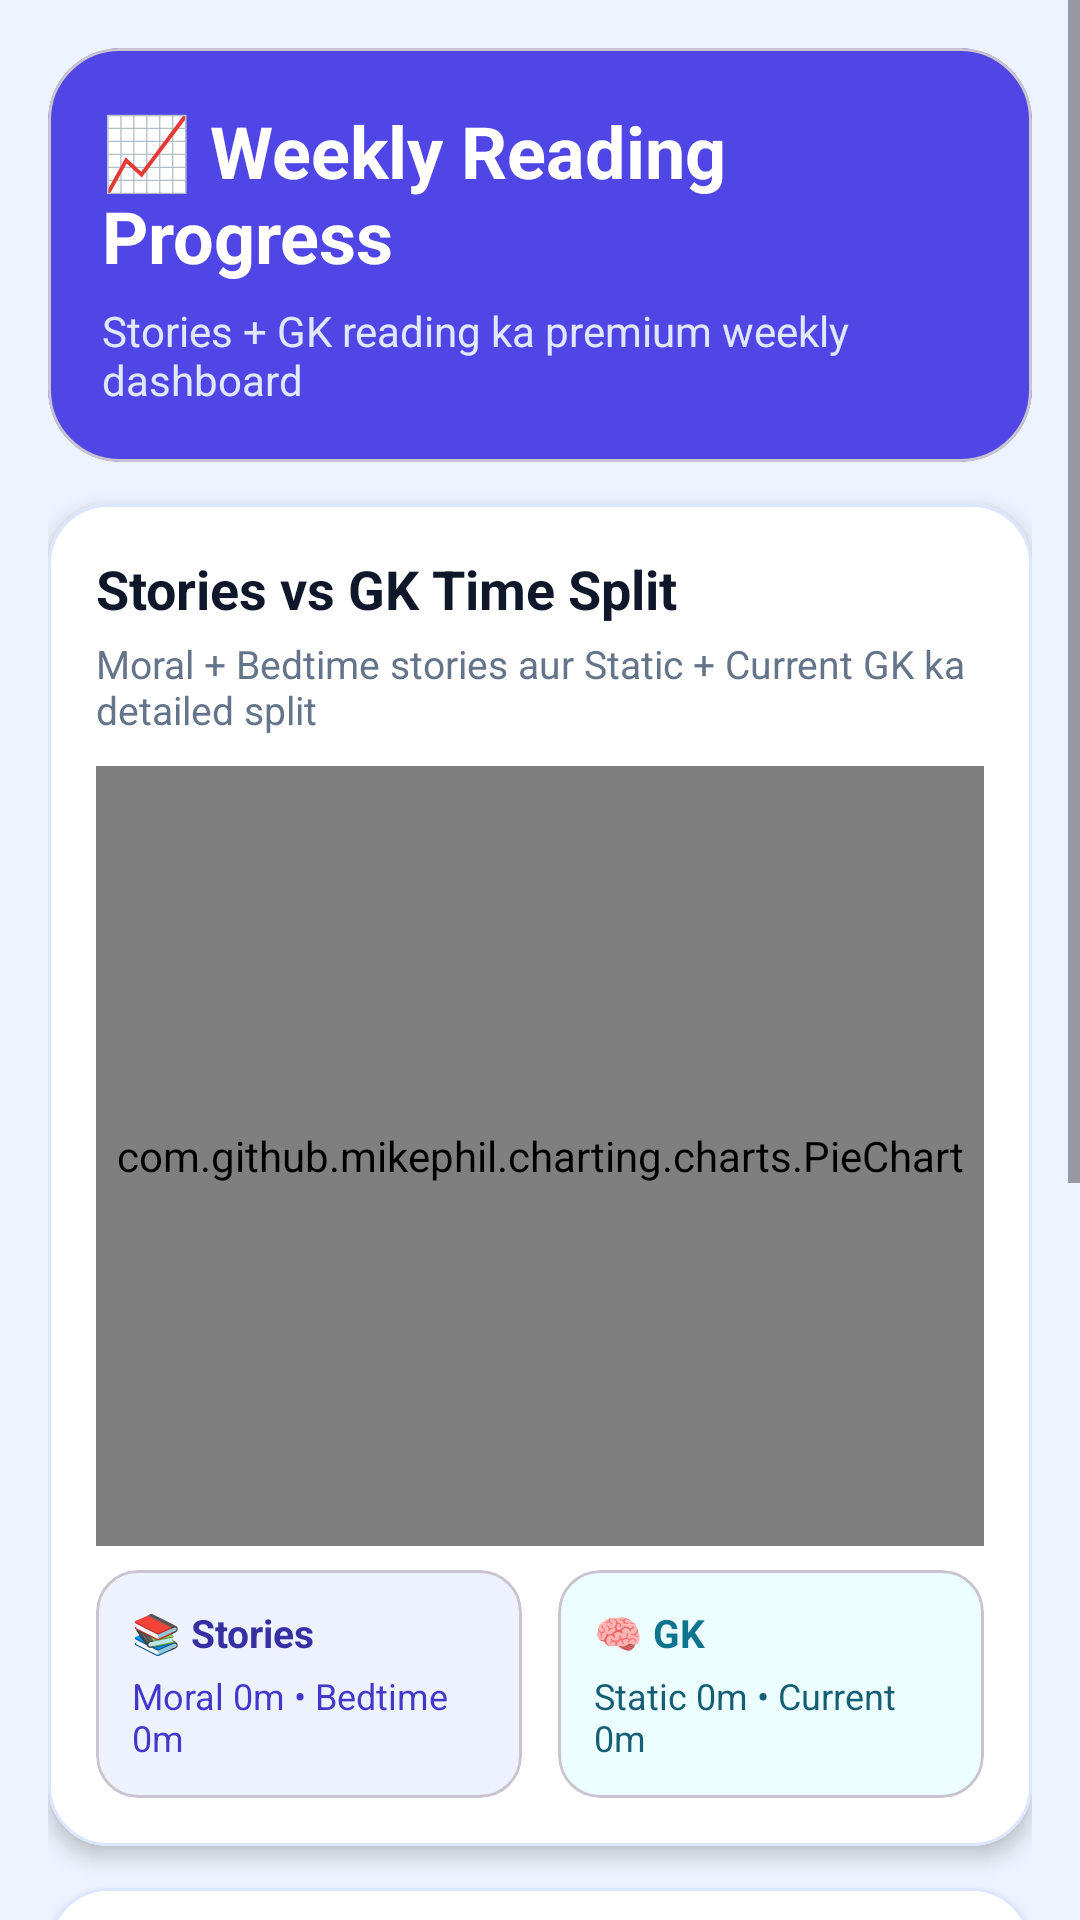

Produce the Android XML layout that renders to this screen, including the resource entries it uses.
<!-- AndroidManifest.xml: application theme Theme.TalesandTruths -->
<!-- res/layout/activity_weekly_graph.xml -->
<?xml version="1.0" encoding="utf-8"?>
<ScrollView xmlns:android="http://schemas.android.com/apk/res/android"
    xmlns:app="http://schemas.android.com/apk/res-auto"
    android:layout_width="match_parent"
    android:layout_height="match_parent"
    android:background="#EEF4FF"
    android:fillViewport="true">

    <LinearLayout
        android:layout_width="match_parent"
        android:layout_height="wrap_content"
        android:orientation="vertical"
        android:padding="16dp">

        <com.google.android.material.card.MaterialCardView
            android:layout_width="match_parent"
            android:layout_height="wrap_content"
            android:layout_marginBottom="14dp"
            app:cardBackgroundColor="#4F46E5"
            app:cardCornerRadius="24dp"
            app:cardElevation="0dp">

            <LinearLayout
                android:layout_width="match_parent"
                android:layout_height="wrap_content"
                android:orientation="vertical"
                android:padding="18dp">

                <TextView
                    android:layout_width="wrap_content"
                    android:layout_height="wrap_content"
                    android:text="📈 Weekly Reading Progress"
                    android:textColor="#FFFFFF"
                    android:textSize="24sp"
                    android:textStyle="bold" />

                <TextView
                    android:layout_width="wrap_content"
                    android:layout_height="wrap_content"
                    android:layout_marginTop="6dp"
                    android:text="Stories + GK reading ka premium weekly dashboard"
                    android:textColor="#E0E7FF"
                    android:textSize="14sp" />
            </LinearLayout>
        </com.google.android.material.card.MaterialCardView>

        <com.google.android.material.card.MaterialCardView
            android:layout_width="match_parent"
            android:layout_height="wrap_content"
            android:layout_marginBottom="14dp"
            app:cardBackgroundColor="#FFFFFF"
            app:cardCornerRadius="20dp"
            app:cardElevation="4dp"
            app:strokeColor="#DCE6FF"
            app:strokeWidth="1dp">

            <LinearLayout
                android:layout_width="match_parent"
                android:layout_height="wrap_content"
                android:orientation="vertical"
                android:padding="16dp">

                <TextView
                    android:layout_width="wrap_content"
                    android:layout_height="wrap_content"
                    android:text="Stories vs GK Time Split"
                    android:textColor="#0F172A"
                    android:textSize="18sp"
                    android:textStyle="bold" />

                <TextView
                    android:layout_width="wrap_content"
                    android:layout_height="wrap_content"
                    android:layout_marginTop="4dp"
                    android:text="Moral + Bedtime stories aur Static + Current GK ka detailed split"
                    android:textColor="#64748B"
                    android:textSize="13sp" />

                <com.github.mikephil.charting.charts.PieChart
                    android:id="@+id/pieChart"
                    android:layout_width="match_parent"
                    android:layout_height="260dp"
                    android:layout_marginTop="10dp" />

                <LinearLayout
                    android:layout_width="match_parent"
                    android:layout_height="wrap_content"
                    android:layout_marginTop="8dp"
                    android:orientation="horizontal"
                    android:weightSum="2">

                    <com.google.android.material.card.MaterialCardView
                        android:layout_width="0dp"
                        android:layout_height="wrap_content"
                        android:layout_marginEnd="6dp"
                        android:layout_weight="1"
                        app:cardBackgroundColor="#EEF2FF"
                        app:cardCornerRadius="14dp"
                        app:cardElevation="0dp">

                        <LinearLayout
                            android:layout_width="match_parent"
                            android:layout_height="wrap_content"
                            android:orientation="vertical"
                            android:padding="12dp">

                            <TextView
                                android:layout_width="wrap_content"
                                android:layout_height="wrap_content"
                                android:text="📚 Stories"
                                android:textColor="#3730A3"
                                android:textSize="13sp"
                                android:textStyle="bold" />

                            <TextView
                                android:id="@+id/tvStoriesBreakdown"
                                android:layout_width="wrap_content"
                                android:layout_height="wrap_content"
                                android:layout_marginTop="4dp"
                                android:text="Moral 0m • Bedtime 0m"
                                android:textColor="#4338CA"
                                android:textSize="12sp" />
                        </LinearLayout>
                    </com.google.android.material.card.MaterialCardView>

                    <com.google.android.material.card.MaterialCardView
                        android:layout_width="0dp"
                        android:layout_height="wrap_content"
                        android:layout_marginStart="6dp"
                        android:layout_weight="1"
                        app:cardBackgroundColor="#ECFEFF"
                        app:cardCornerRadius="14dp"
                        app:cardElevation="0dp">

                        <LinearLayout
                            android:layout_width="match_parent"
                            android:layout_height="wrap_content"
                            android:orientation="vertical"
                            android:padding="12dp">

                            <TextView
                                android:layout_width="wrap_content"
                                android:layout_height="wrap_content"
                                android:text="🧠 GK"
                                android:textColor="#0E7490"
                                android:textSize="13sp"
                                android:textStyle="bold" />

                            <TextView
                                android:id="@+id/tvGkBreakdown"
                                android:layout_width="wrap_content"
                                android:layout_height="wrap_content"
                                android:layout_marginTop="4dp"
                                android:text="Static 0m • Current 0m"
                                android:textColor="#155E75"
                                android:textSize="12sp" />
                        </LinearLayout>
                    </com.google.android.material.card.MaterialCardView>
                </LinearLayout>
            </LinearLayout>
        </com.google.android.material.card.MaterialCardView>

        <com.google.android.material.card.MaterialCardView
            android:layout_width="match_parent"
            android:layout_height="wrap_content"
            app:cardBackgroundColor="#FFFFFF"
            app:cardCornerRadius="20dp"
            app:cardElevation="4dp"
            app:strokeColor="#DCE6FF"
            app:strokeWidth="1dp">

            <LinearLayout
                android:layout_width="match_parent"
                android:layout_height="wrap_content"
                android:orientation="vertical"
                android:padding="16dp">

                <TextView
                    android:layout_width="wrap_content"
                    android:layout_height="wrap_content"
                    android:text="Daily Reading Minutes"
                    android:textColor="#0F172A"
                    android:textSize="18sp"
                    android:textStyle="bold" />

                <TextView
                    android:layout_width="wrap_content"
                    android:layout_height="wrap_content"
                    android:layout_marginTop="4dp"
                    android:text="Bar graph pie chart ke neeche hai for day-wise pattern"
                    android:textColor="#64748B"
                    android:textSize="13sp" />

                <com.github.mikephil.charting.charts.BarChart
                    android:id="@+id/barChart"
                    android:layout_width="match_parent"
                    android:layout_height="290dp"
                    android:layout_marginTop="10dp" />
            </LinearLayout>
        </com.google.android.material.card.MaterialCardView>

    </LinearLayout>
</ScrollView>
<!-- resources referenced by this layout -->
<resources>
  <style name="Theme.TalesandTruths" parent="Theme.Material3.DayNight.NoActionBar">
          
          <item name="colorPrimary">#4A6CF7</item>
          <item name="colorOnPrimary">#FFFFFF</item>
  
          
          <item name="android:colorBackground">#F2F4F8</item>
      </style>
</resources>
